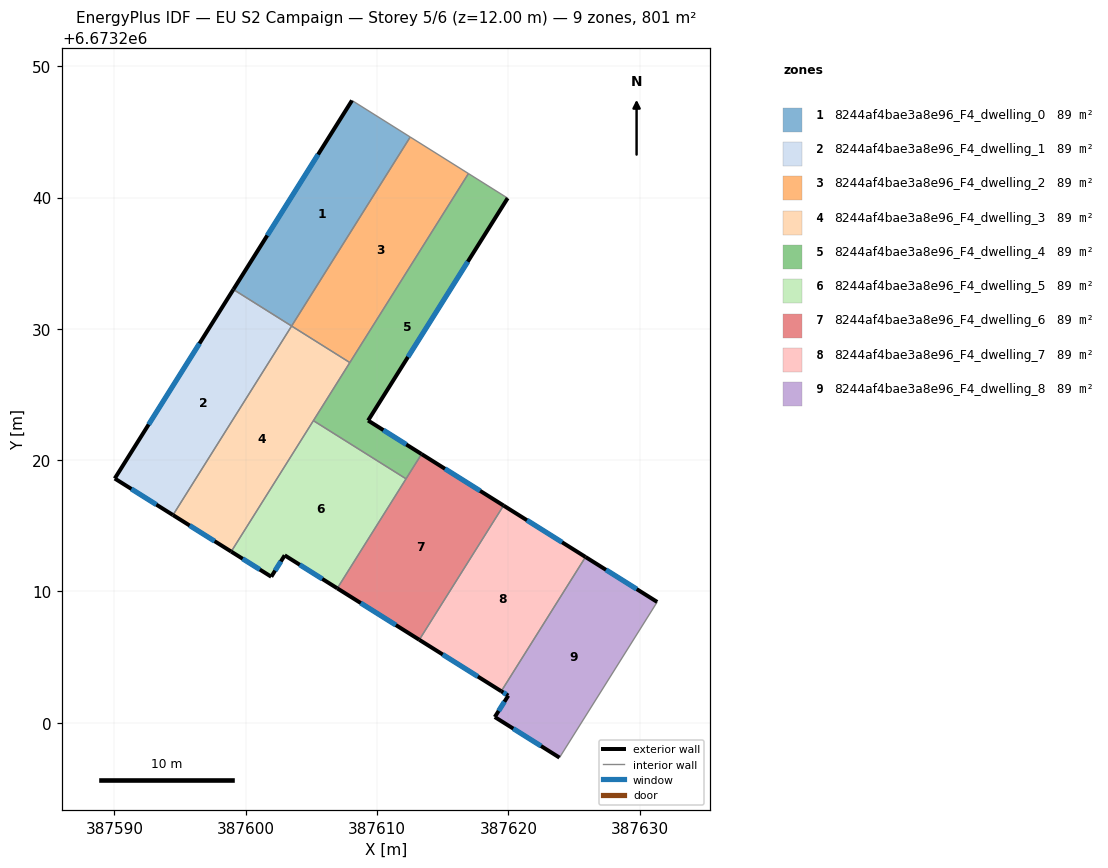
=== STOREY PLAN SPEC (per zone: floor XY polygon, exterior-wall plan segments, windows/doors) ===
zone 1: 8244af4bae3a8e96_F4_dwelling_0  (89.0 m²)
  floor: (387612.52, 6673244.61) (387603.49, 6673230.22) (387599.05, 6673233.00) (387608.09, 6673247.39)
  exterior wall: (387608.09, 6673247.39) – (387599.05, 6673233.00)  [17.0 m]
    window: (387605.51, 6673243.28) – (387601.64, 6673237.11)  [9.4 m²]
  interior walls: 3
zone 2: 8244af4bae3a8e96_F4_dwelling_1  (89.0 m²)
  floor: (387603.49, 6673230.22) (387594.46, 6673215.82) (387590.02, 6673218.60) (387599.05, 6673233.00)
  exterior wall: (387590.02, 6673218.60) – (387594.46, 6673215.82)  [5.2 m]
    window: (387591.29, 6673217.81) – (387593.19, 6673216.62)  [2.9 m²]
  exterior wall: (387599.05, 6673233.00) – (387590.02, 6673218.60)  [17.0 m]
    window: (387596.47, 6673228.89) – (387592.60, 6673222.72)  [9.4 m²]
  interior walls: 2
zone 3: 8244af4bae3a8e96_F4_dwelling_2  (89.0 m²)
  floor: (387616.96, 6673241.83) (387607.92, 6673227.43) (387603.49, 6673230.22) (387612.52, 6673244.61)
  interior walls: 4
zone 4: 8244af4bae3a8e96_F4_dwelling_3  (89.0 m²)
  floor: (387607.92, 6673227.43) (387598.89, 6673213.04) (387594.46, 6673215.82) (387603.49, 6673230.22)
  exterior wall: (387594.46, 6673215.82) – (387598.89, 6673213.04)  [5.2 m]
    window: (387595.72, 6673215.02) – (387597.62, 6673213.83)  [2.9 m²]
  interior walls: 4
zone 5: 8244af4bae3a8e96_F4_dwelling_4  (89.0 m²)
  floor: (387619.94, 6673239.96) (387609.32, 6673223.02) (387613.39, 6673220.46) (387612.21, 6673218.58) (387605.15, 6673223.01) (387616.96, 6673241.83)
  exterior wall: (387609.32, 6673223.02) – (387619.94, 6673239.96)  [20.0 m]
    window: (387612.35, 6673227.86) – (387616.91, 6673235.12)  [11.0 m²]
  exterior wall: (387613.39, 6673220.46) – (387609.32, 6673223.02)  [4.8 m]
    window: (387612.22, 6673221.19) – (387610.48, 6673222.29)  [2.6 m²]
  interior walls: 5
zone 6: 8244af4bae3a8e96_F4_dwelling_5  (89.0 m²)
  floor: (387612.21, 6673218.58) (387606.97, 6673210.24) (387602.96, 6673212.75) (387601.94, 6673211.12) (387598.89, 6673213.04) (387605.15, 6673223.01)
  exterior wall: (387602.96, 6673212.75) – (387606.97, 6673210.24)  [4.7 m]
    window: (387604.11, 6673212.03) – (387605.83, 6673210.96)  [2.6 m²]
  exterior wall: (387601.94, 6673211.12) – (387602.96, 6673212.75)  [1.9 m]
    window: (387602.23, 6673211.59) – (387602.67, 6673212.29)  [1.1 m²]
  exterior wall: (387598.89, 6673213.04) – (387601.94, 6673211.12)  [3.6 m]
    window: (387599.76, 6673212.49) – (387601.07, 6673211.67)  [2.0 m²]
  interior walls: 3
zone 7: 8244af4bae3a8e96_F4_dwelling_6  (89.0 m²)
  floor: (387619.63, 6673216.54) (387613.22, 6673206.32) (387606.97, 6673210.24) (387613.39, 6673220.46)
  exterior wall: (387619.63, 6673216.54) – (387613.39, 6673220.46)  [7.4 m]
    window: (387617.85, 6673217.66) – (387615.17, 6673219.34)  [4.1 m²]
  exterior wall: (387606.97, 6673210.24) – (387613.22, 6673206.32)  [7.4 m]
    window: (387608.75, 6673209.12) – (387611.43, 6673207.44)  [4.1 m²]
  interior walls: 3
zone 8: 8244af4bae3a8e96_F4_dwelling_7  (89.0 m²)
  floor: (387625.88, 6673212.63) (387619.46, 6673202.40) (387613.22, 6673206.32) (387619.63, 6673216.54)
  exterior wall: (387625.88, 6673212.63) – (387619.63, 6673216.54)  [7.4 m]
    window: (387624.09, 6673213.75) – (387621.42, 6673215.43)  [4.1 m²]
  exterior wall: (387613.22, 6673206.32) – (387619.46, 6673202.40)  [7.4 m]
    window: (387615.00, 6673205.20) – (387617.67, 6673203.52)  [4.1 m²]
  interior walls: 2
zone 9: 8244af4bae3a8e96_F4_dwelling_8  (89.0 m²)
  floor: (387631.33, 6673209.20) (387623.89, 6673197.35) (387618.97, 6673200.44) (387619.99, 6673202.07) (387619.46, 6673202.40) (387625.88, 6673212.63)
  exterior wall: (387619.99, 6673202.07) – (387618.97, 6673200.44)  [1.9 m]
    window: (387619.70, 6673201.60) – (387619.26, 6673200.90)  [1.1 m²]
  exterior wall: (387619.46, 6673202.40) – (387619.99, 6673202.07)  [0.6 m]
    window: (387619.61, 6673202.31) – (387619.84, 6673202.16)  [0.3 m²]
  exterior wall: (387631.33, 6673209.20) – (387625.88, 6673212.63)  [6.4 m]
    window: (387629.77, 6673210.18) – (387627.43, 6673211.65)  [3.6 m²]
  exterior wall: (387618.97, 6673200.44) – (387623.89, 6673197.35)  [5.8 m]
    window: (387620.37, 6673199.56) – (387622.48, 6673198.23)  [3.2 m²]
  interior walls: 2

=== DERIVED (storey summary) ===
Building: EU S2 Campaign
Storey: 5 of 6  (floor level z = 12.00 m)
Storey gross floor area: 800.9 m²
Zones on this storey: 9
  - 8244af4bae3a8e96_F4_dwelling_0: floor 89.0 m²; exterior wall 17.0 m (51.0 m²); 1 window(s) 9.4 m²; WWR 18.4%
  - 8244af4bae3a8e96_F4_dwelling_1: floor 89.0 m²; exterior wall 22.2 m (66.7 m²); 2 window(s) 12.3 m²; WWR 18.4%
  - 8244af4bae3a8e96_F4_dwelling_2: floor 89.0 m²
  - 8244af4bae3a8e96_F4_dwelling_3: floor 89.0 m²; exterior wall 5.2 m (15.7 m²); 1 window(s) 2.9 m²; WWR 18.4%
  - 8244af4bae3a8e96_F4_dwelling_4: floor 89.0 m²; exterior wall 24.8 m (74.4 m²); 2 window(s) 13.7 m²; WWR 18.4%
  - 8244af4bae3a8e96_F4_dwelling_5: floor 89.0 m²; exterior wall 10.3 m (30.8 m²); 3 window(s) 5.7 m²; WWR 18.4%
  - 8244af4bae3a8e96_F4_dwelling_6: floor 89.0 m²; exterior wall 14.7 m (44.2 m²); 2 window(s) 8.1 m²; WWR 18.4%
  - 8244af4bae3a8e96_F4_dwelling_7: floor 89.0 m²; exterior wall 14.7 m (44.2 m²); 2 window(s) 8.1 m²; WWR 18.4%
  - 8244af4bae3a8e96_F4_dwelling_8: floor 89.0 m²; exterior wall 14.8 m (44.4 m²); 4 window(s) 8.2 m²; WWR 18.4%
Zone adjacency (shared interzone walls):
  - 8244af4bae3a8e96_F4_dwelling_0 ↔ 8244af4bae3a8e96_F4_dwelling_1
  - 8244af4bae3a8e96_F4_dwelling_0 ↔ 8244af4bae3a8e96_F4_dwelling_2
  - 8244af4bae3a8e96_F4_dwelling_1 ↔ 8244af4bae3a8e96_F4_dwelling_3
  - 8244af4bae3a8e96_F4_dwelling_2 ↔ 8244af4bae3a8e96_F4_dwelling_3
  - 8244af4bae3a8e96_F4_dwelling_2 ↔ 8244af4bae3a8e96_F4_dwelling_4
  - 8244af4bae3a8e96_F4_dwelling_3 ↔ 8244af4bae3a8e96_F4_dwelling_4
  - 8244af4bae3a8e96_F4_dwelling_3 ↔ 8244af4bae3a8e96_F4_dwelling_5
  - 8244af4bae3a8e96_F4_dwelling_4 ↔ 8244af4bae3a8e96_F4_dwelling_5
  - 8244af4bae3a8e96_F4_dwelling_4 ↔ 8244af4bae3a8e96_F4_dwelling_6
  - 8244af4bae3a8e96_F4_dwelling_5 ↔ 8244af4bae3a8e96_F4_dwelling_6
  - 8244af4bae3a8e96_F4_dwelling_6 ↔ 8244af4bae3a8e96_F4_dwelling_7
  - 8244af4bae3a8e96_F4_dwelling_7 ↔ 8244af4bae3a8e96_F4_dwelling_8